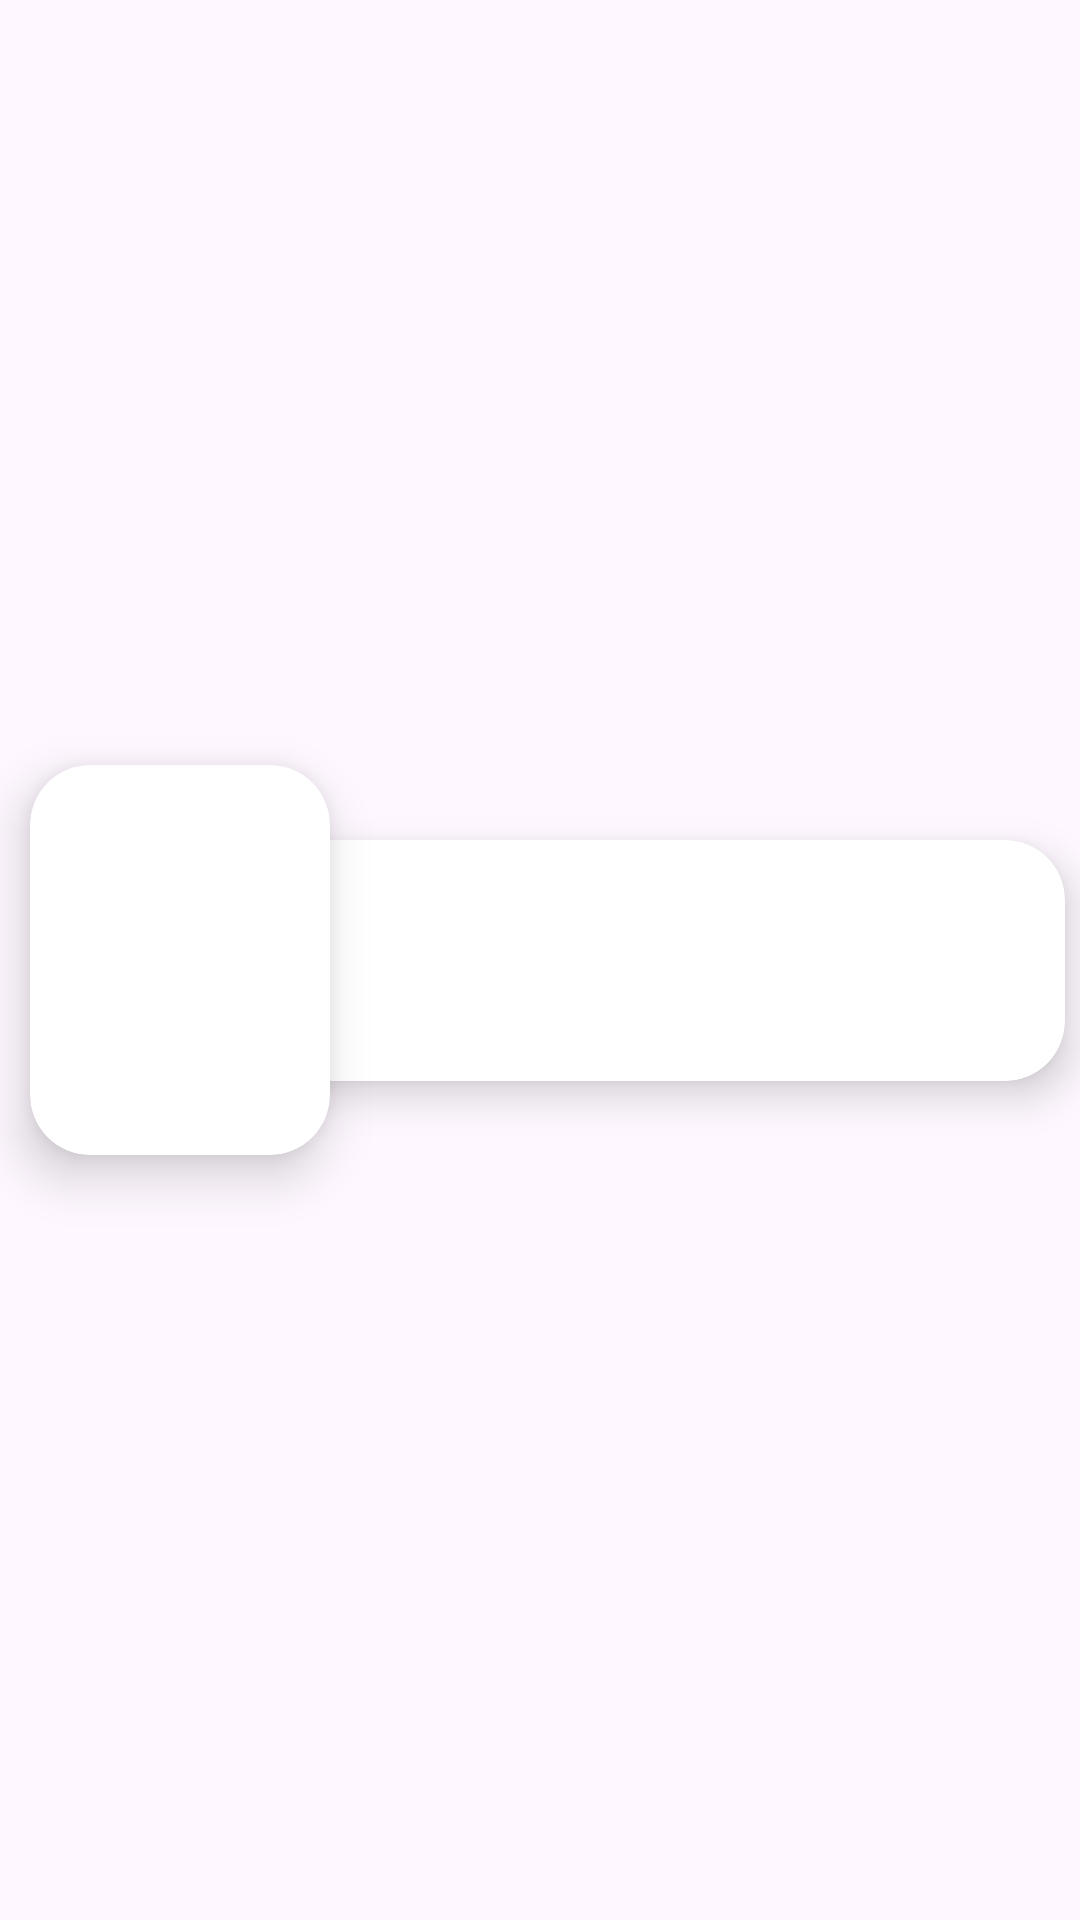

This screen was rendered from an Android layout file. Write that file and the resources it references.
<!-- AndroidManifest.xml: application theme Theme.Carobstaclesgamev2 -->
<!-- res/layout/horizontal_score_item.xml -->
<?xml version="1.0" encoding="utf-8"?>
<androidx.constraintlayout.widget.ConstraintLayout xmlns:android="http://schemas.android.com/apk/res/android"
    xmlns:tools="http://schemas.android.com/tools"
    android:layout_width="match_parent"
    android:layout_height="wrap_content"
    xmlns:app="http://schemas.android.com/apk/res-auto">

    <androidx.cardview.widget.CardView
        android:layout_width="100dp"
        android:layout_height="130dp"
        app:layout_constraintEnd_toStartOf="@id/score_CARD_data"
        app:layout_constraintStart_toStartOf="@id/score_CARD_data"
        app:layout_constraintTop_toTopOf="parent"
        app:layout_constraintBottom_toBottomOf="parent"
        android:layout_marginVertical="5dp"
        android:layout_marginStart="5dp"
        android:elevation="10dp"
        app:cardElevation="10dp"
        app:cardCornerRadius="20dp"
        >

        <com.google.android.material.imageview.ShapeableImageView

            android:id="@+id/score_IMG_poster"
            android:layout_width="match_parent"
            android:layout_height="match_parent"
            android:src="@drawable/caryellow"
            android:scaleType="centerCrop"
            />
    </androidx.cardview.widget.CardView>

    <androidx.cardview.widget.CardView
        android:id="@+id/score_CARD_data"
        android:layout_width="match_parent"
        android:layout_height="wrap_content"
        app:layout_constraintBottom_toBottomOf="parent"
        app:layout_constraintEnd_toEndOf="parent"
        app:layout_constraintTop_toTopOf="parent"
        android:layout_marginStart="60dp"
        android:layout_marginEnd="5dp"
        android:elevation="8dp"
        app:cardElevation="8dp"
        app:cardCornerRadius="20dp"
        android:layout_marginVertical="5dp"
        >
        <RelativeLayout
            android:layout_width="match_parent"
            android:layout_height="match_parent"
            android:layout_marginEnd="5dp"
            android:layout_marginStart="85dp"
            >

            <com.google.android.material.textview.MaterialTextView
                android:id="@+id/card_score_text"
                android:layout_width="wrap_content"
                android:layout_height="wrap_content"
                android:padding="20dp"
                android:textSize="30dp"
                />
        </RelativeLayout>
    </androidx.cardview.widget.CardView>







</androidx.constraintlayout.widget.ConstraintLayout>
<!-- resources referenced by this layout -->
<resources>
  <style name="Theme.Carobstaclesgamev2" parent="Base.Theme.Carobstaclesgamev2" />
  <style name="Base.Theme.Carobstaclesgamev2" parent="Theme.Material3.DayNight.NoActionBar">
          
          
      </style>
</resources>
